Run: headless pygame with SDL's dummy video driver; simulated clock (each Clock.tick advances the game by its frame time, no real sleeping); random seed 0; keys injected as events and as key.get_pressed() state; no mouse input.
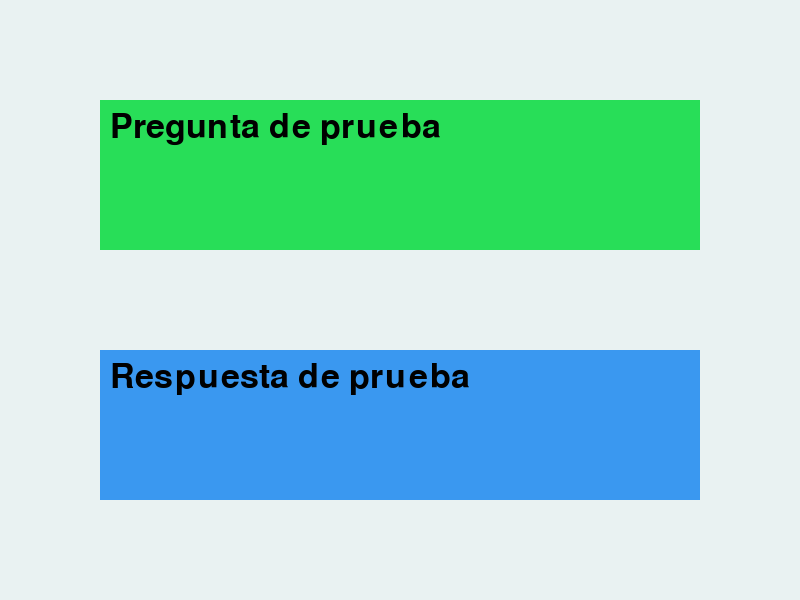
Frame 1 of 4 · flips 1–60 · no input
Frame 2 of 4 · flips 61–180 · tapped SPACE, RETURN · held RIGHT (→), D · screen unchanged from frame 1, image omitted
Frame 3 of 4 · flips 181–300 · held DOWN (↓), S · screen unchanged from frame 2, image omitted
Frame 4 of 4 · flips 301–420 · held LEFT (←), A, UP (↑), W · screen unchanged from frame 3, image omitted

The pygame program that drew these frames:

import pygame

pygame.init()

SCREEN_WIDTH, SCREEN_HEIGHT = 800, 600
BLACK = (0, 0, 0)
background = (233, 242, 242)
question_color = (40, 222, 88)
answer_color = (58, 152, 240)


window = pygame.display.set_mode((SCREEN_WIDTH, SCREEN_HEIGHT))
pygame.display.set_caption('Preguntas y Respuestas')

class TextArea():
    def __init__(self, x_pos=0, y_pos=0, width=80, height=20, color=None):
        self.rect = pygame.Rect(x_pos, y_pos, width, height)
        self.rect.x = x_pos
        self.rect.y = y_pos
        self.color = color

    def set_text(self, text, font_size=12, text_color=BLACK):
        self.text = text
        self.image = pygame.font.Font(None, font_size).render(text, True, text_color)

    def draw_text_area(self, shift_x=0, shift_y=0):
        pygame.draw.rect(window, self.color, self.rect)
        window.blit(self.image, (self.rect.x + shift_x, self.rect.y + shift_y))

question = TextArea(100, 100, 600, 150, question_color)
question.set_text('Pregunta de prueba', 50, BLACK)

answer = TextArea(100, 350, 600, 150, answer_color)
answer.set_text('Respuesta de prueba', 50, BLACK)


clock = pygame.time.Clock()
run = True

while run:

    for event in pygame.event.get():
        if event.type == pygame.QUIT:
            run = False

    window.fill(background)
    question.draw_text_area(10, 10)
    answer.draw_text_area(10, 10)
    
    pygame.display.update()
    clock.tick(40)

pygame.quit()
